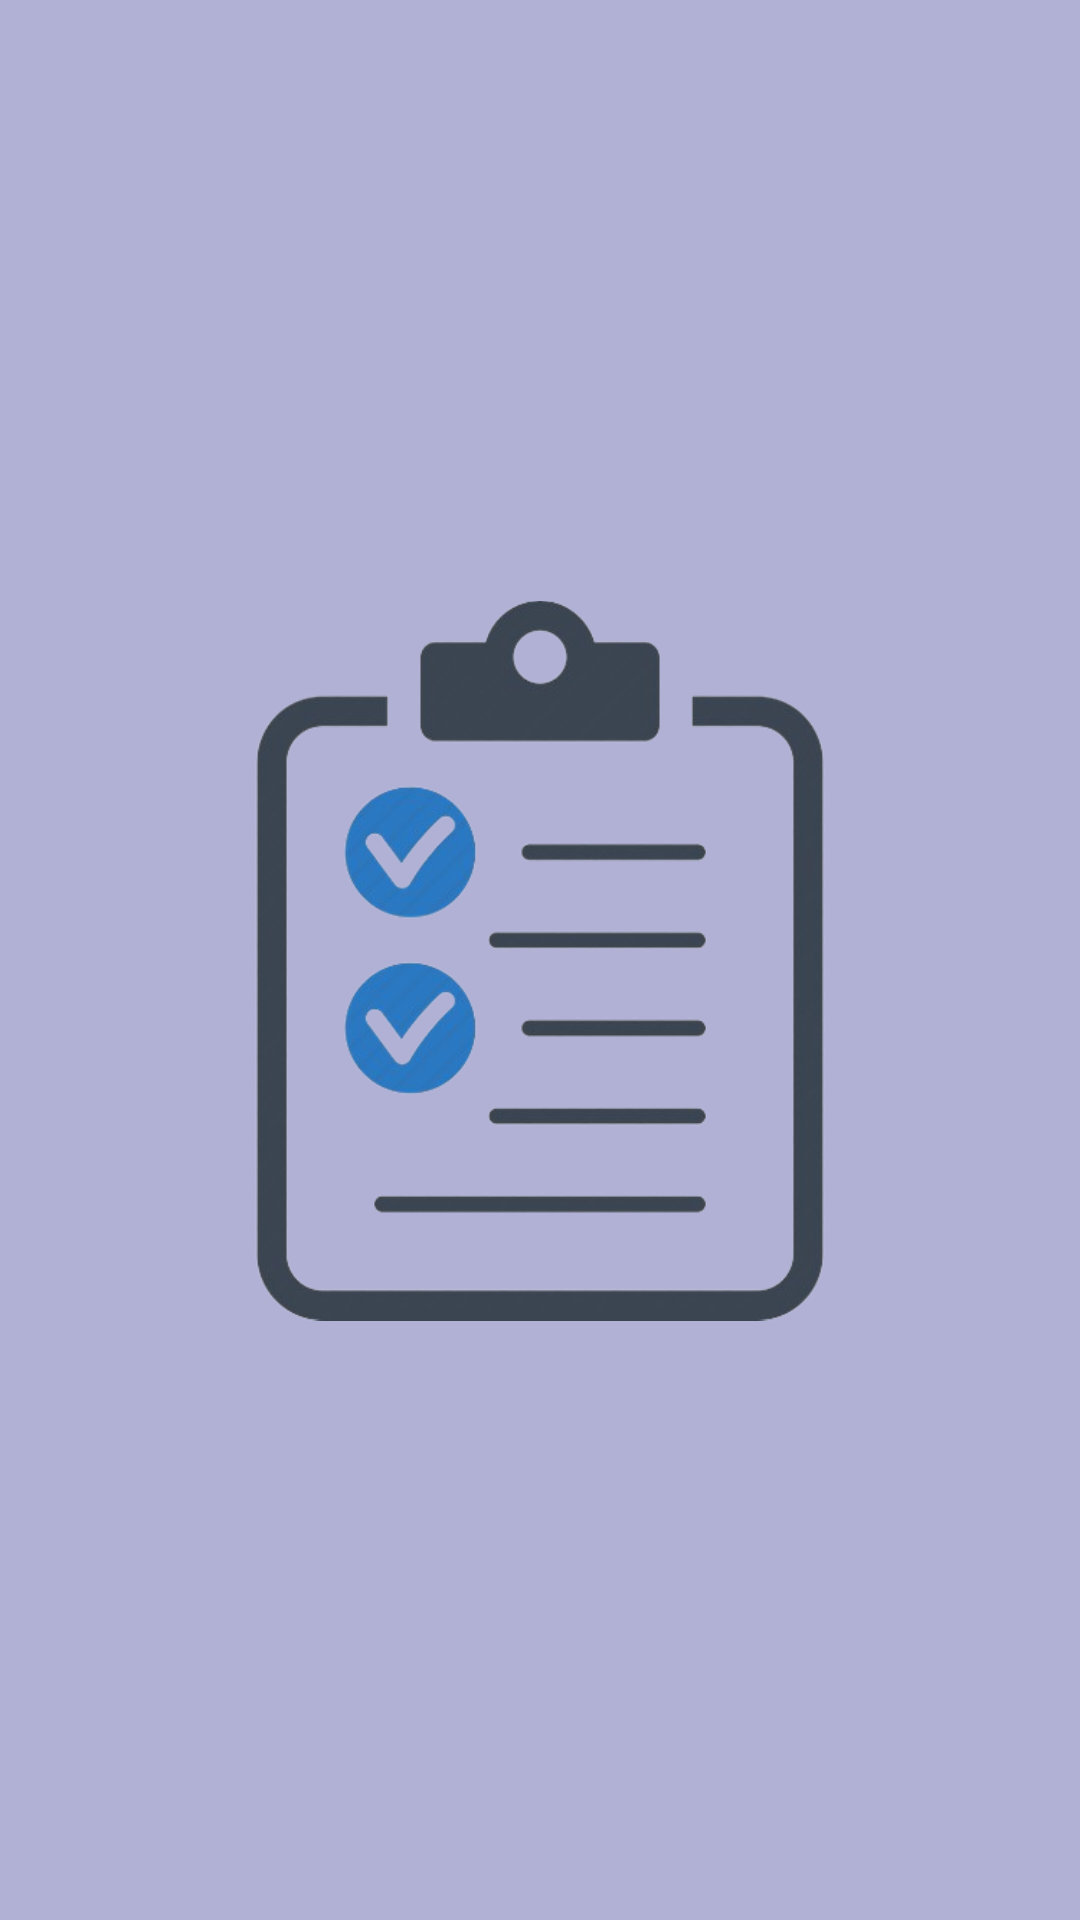

Layout XML and referenced resources for this Android screen:
<!-- AndroidManifest.xml: application theme Theme.ToDo -->
<!-- res/layout/splash_activity.xml -->
<?xml version="1.0" encoding="utf-8"?>
<androidx.constraintlayout.widget.ConstraintLayout xmlns:android="http://schemas.android.com/apk/res/android"
    xmlns:app="http://schemas.android.com/apk/res-auto"
    xmlns:tools="http://schemas.android.com/tools"
    android:id="@+id/main"
    android:layout_width="match_parent"
    android:layout_height="match_parent"
    android:background="@color/text_color"
    tools:context=".SplashActivity">

    <ImageView
        android:id="@+id/imageView"
        android:layout_width="240dp"
        android:layout_height="277dp"
        android:layout_marginStart="86dp"
        android:layout_marginTop="227dp"
        android:layout_marginEnd="86dp"
        android:layout_marginBottom="227dp"
        android:src="@drawable/logo"
        app:layout_constraintBottom_toBottomOf="parent"
        app:layout_constraintEnd_toEndOf="parent"
        app:layout_constraintStart_toStartOf="parent"
        app:layout_constraintTop_toTopOf="parent" />
</androidx.constraintlayout.widget.ConstraintLayout>
<!-- resources referenced by this layout -->
<resources>
  <color name="text_color">#B1B1D5</color>
  <!-- drawable logo: png bitmap (drawable, 97211 bytes) -->
  <style name="Theme.ToDo" parent="Base.Theme.ToDo" />
  <style name="Base.Theme.ToDo" parent="Theme.Material3.Light.NoActionBar">
          
          
      </style>
</resources>
